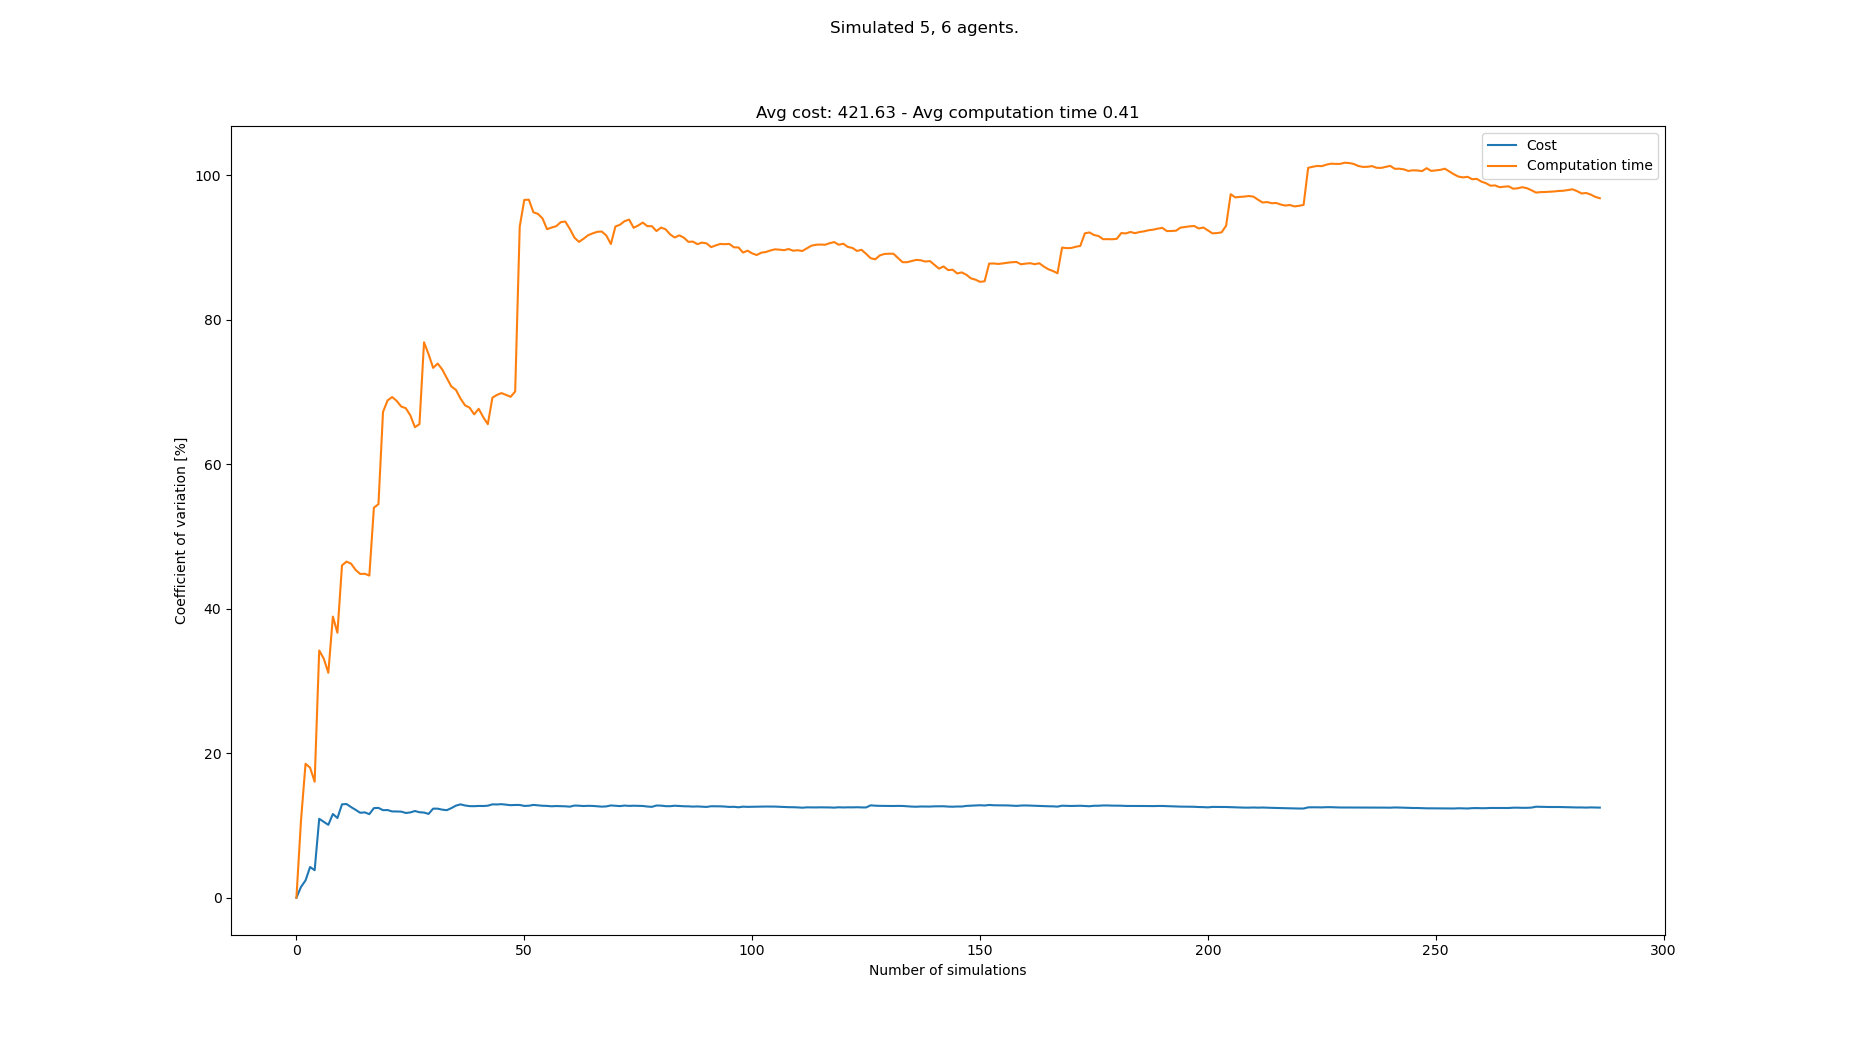

Data behind this chart, as committed beside it:
starts, goals, Cost, Cost_var, Cost_mean, Cost_std, Computation time, Computation time_var, Computation time_mean, Computation time_std
[(2, 0), (1, 0), (5, 0), (7, 0), (8, 0),…, [(1, 21), (3, 21), (4, 21), (7, 21), (2,…, 374, 0.0, 374.0, 0.0, 0.136, 0.0, 0.136, 0.0
[(7, 0), (1, 0), (0, 0), (4, 0), (6, 0),…, [(4, 21), (6, 21), (7, 21), (5, 21), (8,…, 363, 1.493, 368.5, 5.5, 0.1684, 10.66, 0.1522, 0.01622
[(7, 0), (5, 0), (0, 0), (2, 0), (1, 0),…, [(6, 21), (1, 21), (5, 21), (3, 21), (2,…, 385, 2.401, 374.0, 8.981, 0.2141, 18.55, 0.1728, 0.03205
[(4, 0), (7, 0), (5, 0), (1, 0), (8, 0),…, [(4, 21), (3, 21), (8, 21), (7, 21), (6,…, 407, 4.256, 382.2, 16.27, 0.2139, 18, 0.1831, 0.03296
[(7, 0), (1, 0), (0, 0), (6, 0), (3, 0),…, [(4, 21), (3, 21), (6, 21), (8, 21), (2,…, 385, 3.812, 382.8, 14.59, 0.1863, 16.06, 0.1837, 0.02951
[(5, 0), (8, 0), (0, 0), (6, 0), (4, 0),…, [(3, 21), (4, 21), (0, 21), (5, 21), (2,…, 495, 10.93, 401.5, 43.89, 0.3667, 34.23, 0.2142, 0.07333
[(6, 0), (5, 0), (7, 0), (0, 0), (2, 0),…, [(1, 21), (8, 21), (0, 21), (4, 21), (2,…, 374, 10.5, 397.6, 41.75, 0.1768, 33.1, 0.2089, 0.06914
[(2, 0), (6, 0), (7, 0), (3, 0), (4, 0),…, [(2, 21), (6, 21), (8, 21), (1, 21), (7,…, 374, 10.09, 394.6, 39.83, 0.2009, 31.14, 0.2079, 0.06473
[(2, 0), (0, 0), (6, 0), (1, 0), (4, 0),…, [(2, 21), (8, 21), (1, 21), (0, 21), (6,…, 484, 11.59, 404.6, 46.89, 0.4184, 38.92, 0.2313, 0.09001
[(5, 0), (6, 0), (0, 0), (7, 0), (1, 0),…, [(7, 21), (2, 21), (1, 21), (8, 21), (4,…, 396, 11.04, 403.7, 44.56, 0.2539, 36.68, 0.2335, 0.08567
[(8, 0), (3, 0), (5, 0), (7, 0), (4, 0),…, [(4, 21), (3, 21), (7, 21), (0, 21), (6,…, 517, 12.93, 414.0, 53.54, 0.5408, 46.01, 0.2615, 0.1203
[(6, 0), (5, 0), (1, 0), (0, 0), (7, 0),…, [(5, 21), (4, 21), (8, 21), (1, 21), (6,…, 363, 12.97, 409.8, 53.16, 0.168, 46.53, 0.2537, 0.118
[(7, 0), (1, 0), (5, 0), (3, 0), (2, 0),…, [(4, 21), (0, 21), (6, 21), (7, 21), (1,…, 440, 12.55, 412.1, 51.71, 0.1852, 46.24, 0.2484, 0.1149
[(7, 0), (8, 0), (2, 0), (0, 0), (4, 0),…, [(8, 21), (4, 21), (2, 21), (5, 21), (6,…, 396, 12.17, 410.9, 50, 0.2041, 45.37, 0.2452, 0.1113
[(0, 0), (7, 0), (5, 0), (8, 0), (2, 0),…, [(6, 21), (7, 21), (4, 21), (3, 21), (5,…, 407, 11.76, 410.7, 48.31, 0.1918, 44.82, 0.2417, 0.1083
[(6, 0), (5, 0), (3, 0), (7, 0), (1, 0),…, [(6, 21), (7, 21), (4, 21), (0, 21), (2,…, 363, 11.82, 407.7, 48.18, 0.169, 44.85, 0.2371, 0.1064
[(6, 0), (0, 0), (8, 0), (2, 0), (1, 0),…, [(0, 21), (3, 21), (1, 21), (2, 21), (6,…, 385, 11.58, 406.4, 47.04, 0.1762, 44.6, 0.2336, 0.1042
[(7, 0), (8, 0), (4, 0), (3, 0), (1, 0),…, [(6, 21), (1, 21), (7, 21), (2, 21), (3,…, 506, 12.41, 411.9, 51.1, 0.6462, 54, 0.2565, 0.1385
[(6, 0), (2, 0), (8, 0), (7, 0), (0, 0),…, [(0, 21), (5, 21), (1, 21), (3, 21), (6,…, 363, 12.44, 409.3, 50.92, 0.153, 54.48, 0.251, 0.1368
[(7, 0), (4, 0), (6, 0), (8, 0), (1, 0),…, [(3, 21), (6, 21), (5, 21), (0, 21), (2,…, 418, 12.12, 409.8, 49.67, 0.8698, 67.25, 0.282, 0.1896
[(6, 0), (8, 0), (1, 0), (5, 0), (0, 0),…, [(8, 21), (0, 21), (5, 21), (1, 21), (3,…, 363, 12.14, 407.5, 49.48, 0.1122, 68.84, 0.2739, 0.1886
[(0, 0), (4, 0), (2, 0), (5, 0), (3, 0),…, [(5, 21), (7, 21), (0, 21), (3, 21), (2,…, 385, 11.95, 406.5, 48.57, 0.1513, 69.31, 0.2683, 0.186
[(8, 0), (0, 0), (1, 0), (6, 0), (2, 0),…, [(6, 21), (0, 21), (3, 21), (2, 21), (1,…, 363, 11.94, 404.6, 48.33, 0.1985, 68.78, 0.2653, 0.1824
[(4, 0), (0, 0), (3, 0), (2, 0), (5, 0),…, [(5, 21), (3, 21), (0, 21), (8, 21), (4,…, 363, 11.92, 402.9, 48.03, 0.5784, 68, 0.2783, 0.1892
[(1, 0), (0, 0), (5, 0), (8, 0), (3, 0),…, [(3, 21), (2, 21), (0, 21), (8, 21), (6,…, 385, 11.73, 402.2, 47.19, 0.19, 67.77, 0.2748, 0.1862
[(3, 0), (0, 0), (6, 0), (2, 0), (7, 0),…, [(0, 21), (1, 21), (4, 21), (8, 21), (2,…, 352, 11.81, 400.2, 47.27, 0.2447, 66.77, 0.2736, 0.1827
[(2, 0), (6, 0), (0, 0), (4, 0), (1, 0),…, [(4, 21), (2, 21), (6, 21), (1, 21), (5,…, 473, 12.01, 402.9, 48.38, 0.4632, 65.14, 0.2807, 0.1828
[(4, 0), (6, 0), (2, 0), (3, 0), (5, 0),…, [(3, 21), (4, 21), (7, 21), (2, 21), (6,…, 385, 11.84, 402.3, 47.62, 0.1547, 65.56, 0.2762, 0.1811
[(0, 0), (1, 0), (5, 0), (3, 0), (2, 0),…, [(0, 21), (2, 21), (5, 21), (8, 21), (7,…, 451, 11.79, 404, 47.63, 1.114, 76.9, 0.305, 0.2346
[(0, 0), (1, 0), (8, 0), (2, 0), (5, 0),…, [(0, 21), (8, 21), (2, 21), (5, 21), (7,…, 396, 11.61, 403.7, 46.85, 0.6167, 75.23, 0.3154, 0.2373
[(3, 0), (8, 0), (4, 0), (5, 0), (6, 0),…, [(6, 21), (7, 21), (4, 21), (3, 21), (2,…, 517, 12.34, 407.4, 50.25, 0.5145, 73.35, 0.3219, 0.2361
[(3, 0), (6, 0), (5, 0), (0, 0), (4, 0),…, [(6, 21), (3, 21), (7, 21), (1, 21), (2,…, 363, 12.33, 406, 50.06, 0.1557, 73.95, 0.3167, 0.2342
[(5, 0), (8, 0), (2, 0), (6, 0), (3, 0),…, [(0, 21), (4, 21), (2, 21), (8, 21), (3,…, 385, 12.19, 405.3, 49.43, 0.2767, 73.13, 0.3155, 0.2307
[(6, 0), (4, 0), (3, 0), (1, 0), (5, 0),…, [(2, 21), (4, 21), (0, 21), (1, 21), (6,…, 451, 12.12, 406.7, 49.3, 0.3329, 71.93, 0.316, 0.2273
[(1, 0), (7, 0), (3, 0), (6, 0), (0, 0),…, [(6, 21), (4, 21), (8, 21), (3, 21), (5,…, 495, 12.41, 409.2, 50.77, 0.6262, 70.78, 0.3248, 0.2299
[(3, 0), (1, 0), (8, 0), (6, 0), (4, 0),…, [(5, 21), (4, 21), (6, 21), (0, 21), (1,…, 506, 12.75, 411.9, 52.53, 0.7308, 70.31, 0.3361, 0.2363
[(1, 0), (7, 0), (5, 0), (8, 0), (2, 0),…, [(5, 21), (8, 21), (0, 21), (4, 21), (6,…, 495, 12.93, 414.1, 53.54, 0.3881, 69.1, 0.3375, 0.2332
[(7, 0), (2, 0), (8, 0), (3, 0), (1, 0),…, [(3, 21), (4, 21), (8, 21), (6, 21), (5,…, 440, 12.77, 414.8, 52.99, 0.6589, 68.16, 0.346, 0.2358
[(3, 0), (5, 0), (7, 0), (1, 0), (0, 0),…, [(1, 21), (5, 21), (2, 21), (8, 21), (6,…, 385, 12.68, 414.1, 52.52, 0.2588, 67.84, 0.3437, 0.2332
[(7, 0), (1, 0), (3, 0), (4, 0), (0, 0),…, [(5, 21), (2, 21), (8, 21), (4, 21), (3,…, 473, 12.67, 415.5, 52.67, 0.3593, 66.92, 0.3441, 0.2303
[(2, 0), (1, 0), (8, 0), (7, 0), (6, 0),…, [(0, 21), (3, 21), (4, 21), (7, 21), (8,…, 363, 12.71, 414.2, 52.65, 0.1421, 67.68, 0.3392, 0.2296
[(5, 0), (0, 0), (1, 0), (2, 0), (6, 0),…, [(1, 21), (5, 21), (3, 21), (2, 21), (7,…, 473, 12.7, 415.6, 52.78, 0.4664, 66.52, 0.3422, 0.2276
[(5, 0), (7, 0), (6, 0), (0, 0), (4, 0),…, [(6, 21), (0, 21), (1, 21), (5, 21), (3,…, 484, 12.74, 417.2, 53.17, 0.3922, 65.56, 0.3434, 0.2251
[(3, 0), (1, 0), (0, 0), (4, 0), (8, 0),…, [(0, 21), (4, 21), (6, 21), (7, 21), (1,…, 506, 12.93, 419.2, 54.21, 1.102, 69.22, 0.3606, 0.2496
[(3, 0), (6, 0), (7, 0), (5, 0), (8, 0),…, [(4, 21), (2, 21), (1, 21), (6, 21), (8,…, 374, 12.91, 418.2, 54.01, 0.1814, 69.61, 0.3567, 0.2483
[(7, 0), (2, 0), (8, 0), (5, 0), (6, 0),…, [(6, 21), (1, 21), (8, 21), (4, 21), (5,…, 363, 12.95, 417, 54.03, 0.1937, 69.86, 0.3531, 0.2467
[(2, 0), (8, 0), (5, 0), (0, 0), (4, 0),…, [(3, 21), (0, 21), (5, 21), (6, 21), (2,…, 385, 12.89, 416.4, 53.65, 0.2618, 69.6, 0.3512, 0.2444
[(1, 0), (6, 0), (7, 0), (8, 0), (3, 0),…, [(3, 21), (1, 21), (7, 21), (4, 21), (8,…, 385, 12.82, 415.7, 53.28, 0.2599, 69.35, 0.3493, 0.2422
[(2, 0), (8, 0), (3, 0), (0, 0), (1, 0),…, [(5, 21), (7, 21), (1, 21), (6, 21), (0,…, 363, 12.84, 414.6, 53.25, 0.133, 70.08, 0.3449, 0.2417
[(6, 0), (8, 0), (1, 0), (2, 0), (7, 0),…, [(6, 21), (3, 21), (7, 21), (2, 21), (0,…, , 12.84, 414.6, 53.25, 2.221, 92.91, 0.3824, 0.3553
[(3, 0), (2, 0), (1, 0), (6, 0), (8, 0),…, [(1, 21), (8, 21), (5, 21), (3, 21), (0,…, 418, 12.71, 414.7, 52.72, 1.654, 96.6, 0.4073, 0.3935
[(1, 0), (2, 0), (3, 0), (5, 0), (8, 0),…, [(4, 21), (2, 21), (1, 21), (6, 21), (0,…, 363, 12.74, 413.7, 52.69, 0.2352, 96.63, 0.404, 0.3904
[(4, 0), (8, 0), (1, 0), (5, 0), (2, 0),…, [(3, 21), (8, 21), (6, 21), (2, 21), (4,…, 495, 12.85, 415.2, 53.36, 0.8108, 94.89, 0.4117, 0.3906
[(6, 0), (3, 0), (1, 0), (8, 0), (4, 0),…, [(4, 21), (2, 21), (1, 21), (6, 21), (7,…, 462, 12.79, 416.1, 53.24, 0.2793, 94.67, 0.4092, 0.3874
[(7, 0), (5, 0), (0, 0), (2, 0), (8, 0),…, [(2, 21), (5, 21), (6, 21), (1, 21), (3,…, 462, 12.74, 417, 53.1, 0.357, 94.04, 0.4083, 0.3839
[(3, 0), (4, 0), (2, 0), (5, 0), (0, 0),…, [(7, 21), (0, 21), (5, 21), (8, 21), (1,…, 473, 12.72, 418.0, 53.15, 0.6495, 92.54, 0.4126, 0.3818
[(3, 0), (5, 0), (0, 0), (8, 0), (4, 0),…, [(8, 21), (6, 21), (5, 21), (3, 21), (4,…, 385, 12.66, 417.4, 52.85, 0.206, 92.78, 0.409, 0.3794
[(3, 0), (2, 0), (7, 0), (8, 0), (6, 0),…, [(3, 21), (4, 21), (8, 21), (1, 21), (6,…, 363, 12.7, 416.5, 52.87, 0.2123, 92.96, 0.4056, 0.377
[(4, 0), (7, 0), (0, 0), (6, 0), (3, 0),…, [(3, 21), (4, 21), (0, 21), (5, 21), (1,…, 374, 12.68, 415.7, 52.71, 0.151, 93.52, 0.4012, 0.3752
[(5, 0), (3, 0), (6, 0), (0, 0), (1, 0),…, [(8, 21), (0, 21), (4, 21), (6, 21), (3,…, 374, 12.66, 415, 52.53, 0.2223, 93.61, 0.3983, 0.3728
... 208 more rows
